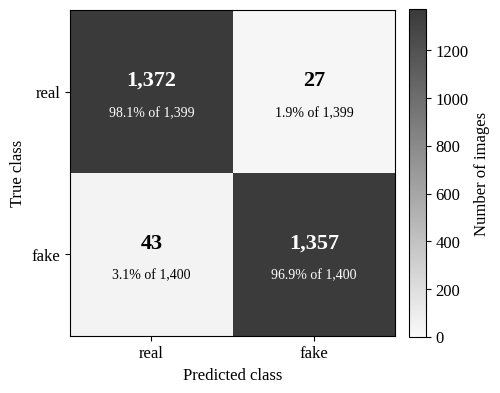

Recreate this plot in Python.
"""Figure 7: confusion matrix of the classifier on the Leakage-Free Subset.

Mirrors plot_confusion() in scripts/evaluate.py (Greys colormap instead of Blues, rows = true,
cols = predicted, labels real=0 / fake=1) using the leakage_free numbers
recorded in results/detection_metrics.json. The title is left out because
the caption goes under the figure in the thesis.
"""
import matplotlib
matplotlib.use("Agg")
import matplotlib.pyplot as plt
import numpy as np
from matplotlib.colors import LinearSegmentedColormap

CLASS_NAMES = ["real", "fake"]
# results/detection_metrics.json -> leakage_free -> matrix_rows_true_cols_pred
cm = np.array([[1372, 27],
               [43, 1357]])

plt.rcParams.update({"font.family": "serif",
                     "font.serif": ["Times New Roman", "Liberation Serif", "DejaVu Serif"],
                     "font.size": 12})

# white -> charcoal grey (softer than pure black for print)
GREYS = LinearSegmentedColormap.from_list("soft_greys", ["#fafafa", "#3a3a3a"])

fig, ax = plt.subplots(figsize=(5, 4.4))
im = ax.imshow(cm, cmap=GREYS, vmin=0)
ax.set_xticks([0, 1], labels=CLASS_NAMES)
ax.set_yticks([0, 1], labels=CLASS_NAMES)
ax.set_xlabel("Predicted class")
ax.set_ylabel("True class")

peak = cm.max()
row_tot = cm.sum(axis=1)
for i in range(2):
    for j in range(2):
        colour = "white" if cm[i, j] > peak / 2 else "black"
        ax.text(j, i - 0.07, f"{cm[i, j]:,}", ha="center", va="center",
                color=colour, fontsize=16, fontweight="bold")
        ax.text(j, i + 0.13, f"{cm[i, j] / row_tot[i]:.1%} of {row_tot[i]:,}",
                ha="center", va="center", color=colour, fontsize=10)

cbar = fig.colorbar(im, ax=ax, fraction=0.046, pad=0.04)
cbar.set_label("Number of images")
fig.tight_layout()
fig.savefig("Figure 07 - Confusion matrix (Leakage-Free Subset, from evaluate.py).png",
            dpi=300, bbox_inches="tight")
